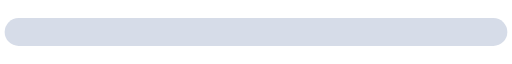
t = 0.00 s
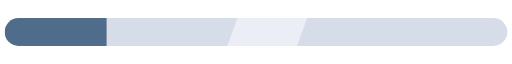
t = 0.60 s
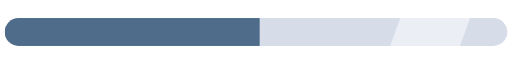
t = 0.90 s
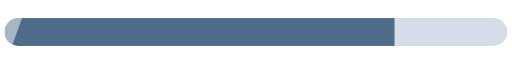
t = 1.28 s
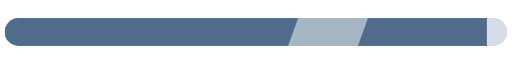
t = 1.91 s
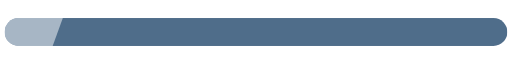
t = 2.55 s

The animated SVG that drew these frames (rendered in a browser with its animation timeline set to each time). Animation: 2 SMIL elements (animate=2); one cycle of 3.00 s, repeats indefinitely.

<svg xmlns="http://www.w3.org/2000/svg" viewBox="0 0 220 24" width="220" height="24" fill="none"><defs><linearGradient id="orb" x1="0.3" y1="0.2" x2="0.8" y2="0.9"><stop offset="0" stop-color="#FFFFFF"/><stop offset="0.4" stop-color="#BFD8FF"/><stop offset="1" stop-color="#FF2EA6"/></linearGradient><linearGradient id="gold" x1="0" y1="0" x2="0" y2="1"><stop offset="0" stop-color="#FFF1B0"/><stop offset="0.5" stop-color="#D4AF37"/><stop offset="1" stop-color="#8A6A12"/></linearGradient><clipPath id="lb"><path d="M6 0H210A6 6 0 0 1 216 6V6A6 6 0 0 1 210 12H6A6 6 0 0 1 0 6V6A6 6 0 0 1 6 0Z"/></clipPath></defs><g transform="translate(2,6)"><path d="M6 0H210A6 6 0 0 1 216 6V6A6 6 0 0 1 210 12H6A6 6 0 0 1 0 6V6A6 6 0 0 1 6 0Z" fill="#D6DCE8"/><g clip-path="url(#lb)"><rect width="0" height="12" fill="#4F6D8A"><animate attributeName="width" values="0;216;216" dur="3s" repeatCount="indefinite" keyTimes="0;.85;1" calcMode="spline" keySplines=".4 0 .2 1;0 0 1 1"/></rect><g opacity=".5"><rect x="-40" width="30" height="12" fill="#fff" transform="skewX(-20)"><animate attributeName="x" values="-40;240" dur="1.2s" begin="0s" repeatCount="indefinite"/></rect></g></g></g></svg>
